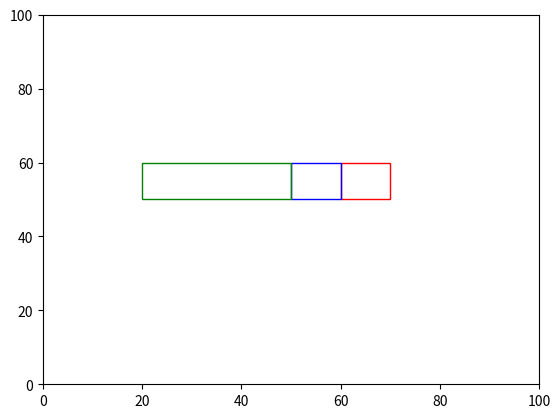

Generate this figure with matplotlib:
from __future__ import annotations
import numpy as np
import matplotlib.pyplot as plt
import matplotlib.animation
import matplotlib.patches as patches

## Original draft as of 10/8 but both types of avoidance
# [redacted]

class World():
    """contains references to all the important stuff in the simulation"""

    NUM_FISHES = 64
    SIZE = 100

    def __init__(self):
        self.fishes: list[Fish] = []
        self.turbines: list[Turbine] = []

    def add_turbine(self, position, color='red'):
        turbine = Turbine(position, color)
        self.turbines.append(turbine)

# class Turbine():
# 	def __init__(self, position, color='red'):
# 		self.position = np.array(position)
# 		self.color = color

class Turbine:
    def __init__(self, points, color='red'):
        self.points = points
        self.color = color

def distance_between(fishA: Fish, fishB: Fish) -> float:
    return np.linalg.norm(fishA.position - fishB.position)

# for determining fish that are within model component boxes
def fish_within(point, vertices):
    x, y = point
    n = len(vertices)
    inside = False

    for i in range(n):
        j = (i + 1) % n
        xi, yi = vertices[i]
        xj, yj = vertices[j]

        if yi <= y < yj or yj <= y < yi:
            if x > (xj - xi) * (y - yi) / (yj - yi) + xi:
                inside = not inside

    return inside
def desired_new_heading(fish: Fish, world: World):

    # find all pairwise distances
    others: list[(Fish, float)] = []

    for other in world.fishes:
        if other is not fish:
            others.append((other, distance_between(fish, other)))

    # Compute repulsion

    # use this to make sure we're not messing with float comparison to decide
    # whether we had something inside the repulsion distance:
    repulsion_found = False
    repulsion_direction = np.array([0.0, 0.0])
    avoidance_direction = np.array([0.0, 0.0])
    turbine_repulsion_found = False
    avoidance_probability = 0.5

    for other, distance in others:
        if distance <= Fish.REPULSION_DISTANCE:
            repulsion_found = True
            vector_difference = other.position - fish.position
            repulsion_direction -= (vector_difference / np.linalg.norm(vector_difference))

    if repulsion_found:
        return repulsion_direction / np.linalg.norm(repulsion_direction)

    # using the same strategy as the repulsion between fish and its neighbors, I am
    # trying to repulse fish and the turbine
    # the strength between the two should depend on the inverse proportion to the distance,
    # the closer fish are to the turbine, the more immediate and abrupt the avoidance is
    # the reaction distance is set to 15 as an arbitrary number
    # alpha = 2
    # beta = 5

    # for turbine in world.turbines:
    #     if turbine.color == 'red':
    #         for i in range(4):
    #             vector_to_fish = fish.position - turbine.points[i]
    #             distance_to_turbine = np.linalg.norm(vector_to_fish)
    #
    #             # Loop through time steps within the 15 radius
    #             for time_step in range(1, Fish.NUM_TIME_STEPS + 1):
    #                 # Generate detection probability for each time step
    #                 beta_random = np.random.beta(alpha, beta)
    #
    #                 # Check if fish is within the 15 radius
    #                 if distance_to_turbine <= 10:
    #                     # Check if detection probability is greater than avoidance_probability
    #                     if beta_random > avoidance_probability:
    #                         avoidance_strength = 1 / distance_to_turbine
    #                         avoidance_direction += (vector_to_fish / distance_to_turbine) * avoidance_strength
    #                         turbine_repulsion_found = True
    #                         break

                # Handle avoidance based on the flag
                # if avoidance_flag:
                #     return avoidance_direction / np.linalg.norm(avoidance_direction)

    for turbine in world.turbines:
        if turbine.color == 'red':
            for i in range(4):
                vector_to_fish = fish.position - turbine.points[i]
                distance_to_turbine = np.linalg.norm(vector_to_fish)
                if distance_to_turbine <= 15 and np.random.rand() > avoidance_probability:
                    avoidance_strength = 1 / distance_to_turbine
                    avoidance_direction += (vector_to_fish / distance_to_turbine) * avoidance_strength
                    turbine_repulsion_found = True

    # This section is to mimic the collisions occurring between fish and the turbine
        # right now the code is set for fish to bounce back by applying their heading to -1
        # could potentially keep the same or do a reflection equation
        if turbine.color == 'red':
            turbine_left_x = min(p[0] for p in turbine.points)
            turbine_right_x = max(p[0] for p in turbine.points)
            turbine_bottom_y = min(p[1] for p in turbine.points)
            turbine_top_y = max(p[1] for p in turbine.points)

            if (fish.position[0] >= turbine_left_x and fish.position[0] <= turbine_right_x and
                    fish.position[1] >= turbine_bottom_y and fish.position[1] <= turbine_top_y):
                fish.heading *= -1

    if turbine_repulsion_found:
        return avoidance_direction / np.linalg.norm(avoidance_direction)

    # If we didn't find anything within the repulsion distance, then we
    # do attraction distance and orientation distance.
    # It's an unweighted sum of all the unit vectors:
    # + pointing towards other fish inside ATTRACTION_DISTANCE
    # + pointing in the same direction as other fish inside ORIENTATION_DISTANCE

    # original code was an unweighted sum, now included ATTRACTION_ALIGNMENT_WEIGHT
    # 1 being all attraction, 0 being all alignment
    attraction_orientation_found = False
    attraction_orientation_direction = np.array([0.0, 0.0])
    for other, distance in others:
        if distance <= Fish.ATTRACTION_DISTANCE:
            attraction_orientation_found = True
            new_direction = (other.position - fish.position)
            attraction_orientation_direction += (Fish.ATTRACTION_ALIGNMENT_WEIGHT * new_direction / np.linalg.norm(new_direction))

        if distance <= Fish.ORIENTATION_DISTANCE:
            attraction_orientation_found = True
            attraction_orientation_direction += (1 - Fish.ATTRACTION_ALIGNMENT_WEIGHT) * other.heading

    # if fish are informed, an informed direction is calculated by multiplying the direction and weight
    # the new informed direction is applied to the attraction/alignment direction where 1 is informed_fish are
    # considering only the desired direction and 0 is informed_fish ignore their desired direction and resume
    # schooling behaviors
    if fish.informed:
        informed_direction = Fish.DESIRED_DIRECTION * Fish.DESIRED_DIRECTION_WEIGHT
        attraction_orientation_direction = informed_direction + (1 - Fish.DESIRED_DIRECTION_WEIGHT) * attraction_orientation_direction

    if attraction_orientation_found:
        norm = np.linalg.norm(attraction_orientation_direction)
        if norm != 0.0:
            return attraction_orientation_direction / norm

    return None

def rotate_towards(v_from, v_towards, max_angle):
    """
    Rotates v_from towards v_towards

    Assumes the angle between vector and towards is greater than max angle
    Assumes v_from and v_towards are not parallel or anti-parallel
    Assumes both vectors are unit length
    """
    # v_prime is perpendicular to v_from, in the plane defined by
    # v_from and v_towards. so v_from and v_prime are perpendicular unit
    # vectors that span this plane, and we can rotate v_from towards v_towards
    # by finding the appropriate coordinate weights
    v_prime = v_towards - v_towards * np.dot(v_from, v_towards)
    v_prime = v_prime / np.linalg.norm(v_prime)

    return v_from * np.cos(max_angle) + v_prime * np.sin(max_angle)

class Fish():
    """main agent of the model"""

    # Constants:
    REPULSION_DISTANCE = 1
    ATTRACTION_DISTANCE = 15
    ORIENTATION_DISTANCE = 10
    REPULSION_DISTANCE_FROM_TURBINE = 20
    ATTRACTION_ALIGNMENT_WEIGHT = 0.5
    MAX_TURN = 0.1
    TURN_NOISE_SCALE = 0.1 # standard deviation in noise
    SPEED = 1.0
    DESIRED_DIRECTION = np.array([1, 0]) # Desired direction of informed fish is towards the right when [1, 0]
    DESIRED_DIRECTION_WEIGHT = 0.5 # Weighting term is strength between swimming
                                    # towards desired direction and schooling (1 is all desired direction, 0 is all
                                    # schooling and ignoring desired ditrection
    FLOW_VECTOR = np.array([1, 0])
    FLOW_SPEED = 0.1
    NUM_TIME_STEPS = 500

    def __init__(self, position, heading, informed=False):
        """initial values for position and heading
        setting up the informed fish from a subset of NUM_FISHES
        pink fish are informed, but fish are uninformed"""
        self.position = position
        self.heading = heading
        self.informed = informed
        self.color = 'pink' if informed else 'blue'
        self.all_fish_left = False
        self.left_environment = False

    def move(self):
        self.position += self.heading * Fish.SPEED

        # Applies circular boundary conditions without worrying about
        # heading decisions.
        self.position = np.mod(self.position, World.SIZE)

        # # periodic boundaries for only top and bottom?
        # self.position[1] = self.position[1] % World.SIZE
        #
        # # for checking if all fish left the environment
        # if self.position[0] < 0 or self.position[0] > World.SIZE:
        #     self.left_environment = True

    def update_heading(self, new_heading):
        """Assumes self.heading and new_heading are unit vectors"""

        if new_heading is not None:

            # adding flow to fish's movement including the speed and direction
            # need to figure out how to update fish's collision immediately
            # when flow is in place
            new_heading += Fish.FLOW_VECTOR * Fish.FLOW_SPEED

            noise = np.random.normal(0, Fish.TURN_NOISE_SCALE, 2) # adding noise to new_heading
            noisy_new_heading = new_heading + noise # new_heading is combined with generated noise

            dot = np.dot(noisy_new_heading, self.heading)
            dot = min(1.0, dot)
            dot = max(-1.0, dot)
            angle_between = np.arccos(dot)
            if angle_between > Fish.MAX_TURN:
                noisy_new_heading = rotate_towards(self.heading, noisy_new_heading, Fish.MAX_TURN)

            self.heading = noisy_new_heading

def main():
    # initialize the world and all the fish
    world = World()
    fish_in_zoi = set()
    fish_in_ent = set()
    frame_number = 0

    world.add_turbine([(60, 50), (70, 50), (70, 60), (60, 60)], color='red')  # bottom-left, bottom-right, top-right, top-left
    world.add_turbine([(50, 50), (60, 50), (60, 60), (50, 60)], color='blue')
    world.add_turbine([(50, 60), (50, 50), (20, 50), (20, 60)], color='green')

    for f in range(10):
        world.fishes.append(Fish((np.random.rand(2)) * World.SIZE, np.random.rand(2), informed=True))
        # initial_position = np.array([np.random.uniform(0, 10), np.random.rand() * World.SIZE])
        # world.fishes.append(Fish(initial_position, np.random.rand(2), informed=True)) # Subsets the informed fish
                                                                                    # and makes them start to the left of environment

    for f in range(World.NUM_FISHES - 10):
        world.fishes.append(Fish((np.random.rand(2)) * World.SIZE, np.random.rand(2), informed=False))
        # initial_position = np.array([np.random.uniform(0, 10), np.random.rand() * World.SIZE])
        # world.fishes.append(Fish(initial_position, np.random.rand(2), informed=False)) # The remaining fish that are not informed are
                                                                                    # also set to the left of the environment
    # for f in range(World.NUM_FISHES):
    # 	world.fishes.append(Fish((np.random.rand(2))*World.SIZE, np.random.rand(2)))

    fig, ax = plt.subplots()
    x, y = [],[]
    sc = ax.scatter(x,y,s=5)

    turbine_patches = [
        patches.Polygon(turbine.points, edgecolor=turbine.color, facecolor='none')
        for turbine in world.turbines
    ]

    for patch in turbine_patches:
        ax.add_patch(patch)
    plt.xlim(0, World.SIZE)
    plt.ylim(0, World.SIZE)

    def animate(_):
        nonlocal frame_number

        # for determining if fish are within each model component
        for f_num, f in enumerate(world.fishes):
            for turbine in world.turbines:
                if turbine.color == 'green' and fish_within(f.position, turbine.points):
                    fish_in_zoi.add(f_num)

                if turbine.color == 'blue' and fish_within(f.position, turbine.points):
                    fish_in_ent.add(f_num)

        x = [f.position[0] for f in world.fishes]
        y = [f.position[1] for f in world.fishes]
        sc.set_offsets(np.c_[x, y])

        for f in world.fishes:
            f.update_heading(desired_new_heading(f, world))
        for f in world.fishes:
            f.move()

        colors = [f.color for f in world.fishes]
        sc.set_color(colors)

        world.all_fish_left = all(f.left_environment for f in world.fishes)
        if world.all_fish_left:
            print("All fish have left the environment in frame", frame_number)

        if world.all_fish_left:
            ani.event_source.stop()

        frame_number += 1

    ani = matplotlib.animation.FuncAnimation(fig, animate, frames=2, interval=100, repeat=True)
    plt.show()

main()